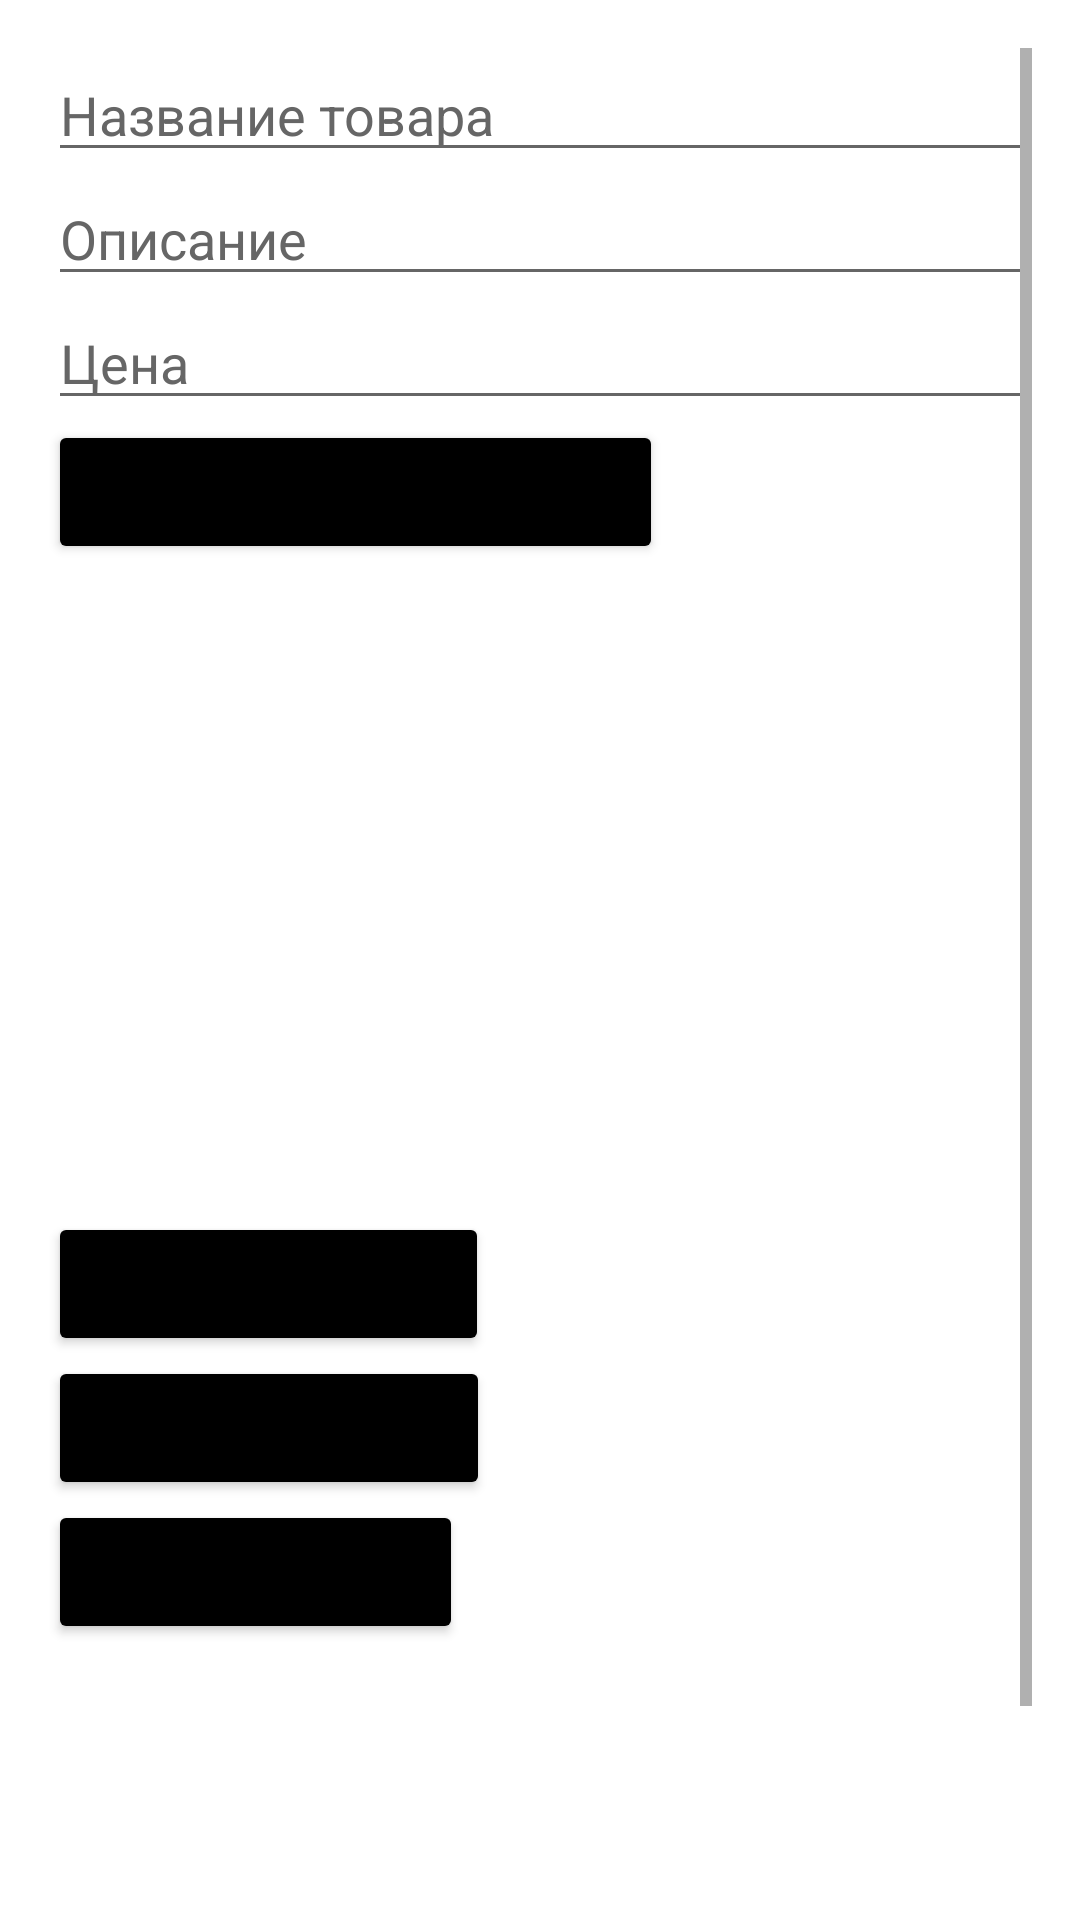

Reconstruct the res/layout file that produces this screen, plus the resources it refers to.
<!-- AndroidManifest.xml: application theme Theme.PaperClothes -->
<!-- res/layout/activity_main.xml -->
<?xml version="1.0" encoding="utf-8"?>
<ScrollView xmlns:android="http://schemas.android.com/apk/res/android"
    android:layout_width="match_parent"
    android:layout_height="match_parent"
    android:padding="16dp">

    <LinearLayout
        android:layout_width="match_parent"
        android:layout_height="wrap_content"
        android:orientation="vertical">

        <EditText
            android:id="@+id/nameText"
            android:layout_width="match_parent"
            android:layout_height="wrap_content"
            android:hint="Название товара" />

        <EditText
            android:id="@+id/descriptionText"
            android:layout_width="match_parent"
            android:layout_height="wrap_content"
            android:hint="Описание" />

        <EditText
            android:id="@+id/priceText"
            android:layout_width="match_parent"
            android:layout_height="wrap_content"
            android:hint="Цена"
            android:inputType="numberDecimal" />

        <Button
            android:id="@+id/addImageButton"
            android:layout_width="wrap_content"
            android:layout_height="wrap_content"
            android:text="Добавить изображение" />

        <ImageView
            android:id="@+id/imageView"
            android:layout_width="match_parent"
            android:layout_height="200dp"
            android:layout_marginTop="16dp"
            android:scaleType="centerCrop" />

        <Button
            android:id="@+id/addButton"
            android:layout_width="wrap_content"
            android:layout_height="wrap_content"
            android:text="Добавить товар" />

        <Button
            android:id="@+id/updateButton"
            android:layout_width="wrap_content"
            android:layout_height="wrap_content"
            android:text="Обновить товар" />

        <Button
            android:id="@+id/deleteButton"
            android:layout_width="wrap_content"
            android:layout_height="wrap_content"
            android:text="Удалить товар" />

        <ListView
            android:id="@+id/listView"
            android:layout_width="match_parent"
            android:layout_height="140dp"
            android:layout_marginTop="16dp" />
    </LinearLayout>
</ScrollView>
<!-- resources referenced by this layout -->
<resources>
  <style name="Theme.PaperClothes" parent="Theme.MaterialComponents.DayNight.NoActionBar">
          <item name="colorPrimary">@color/colorPrimary</item>
          <item name="colorPrimaryVariant">@color/colorPrimaryVariant</item>
          <item name="colorSecondary">@color/colorSecondary</item>
          <item name="android:windowBackground">@color/backgroundColor</item>
          <item name="android:textColor">@color/textColorPrimary</item>
          <item name="android:textColorHint">@color/textColorSecondary</item>
          <item name="colorButtonNormal">@color/buttonColor</item>
          <item name="android:colorAccent">@color/buttonColor</item>
      </style>
  <color name="colorPrimary">#000000</color>
  <color name="colorPrimaryVariant">#333333</color>
  <color name="colorSecondary">#FFFFFF</color>
  <color name="backgroundColor">#FFFFFF</color>
  <color name="textColorPrimary">#000000</color>
  <color name="textColorSecondary">#666666</color>
  <color name="buttonColor">#000000</color>
</resources>
